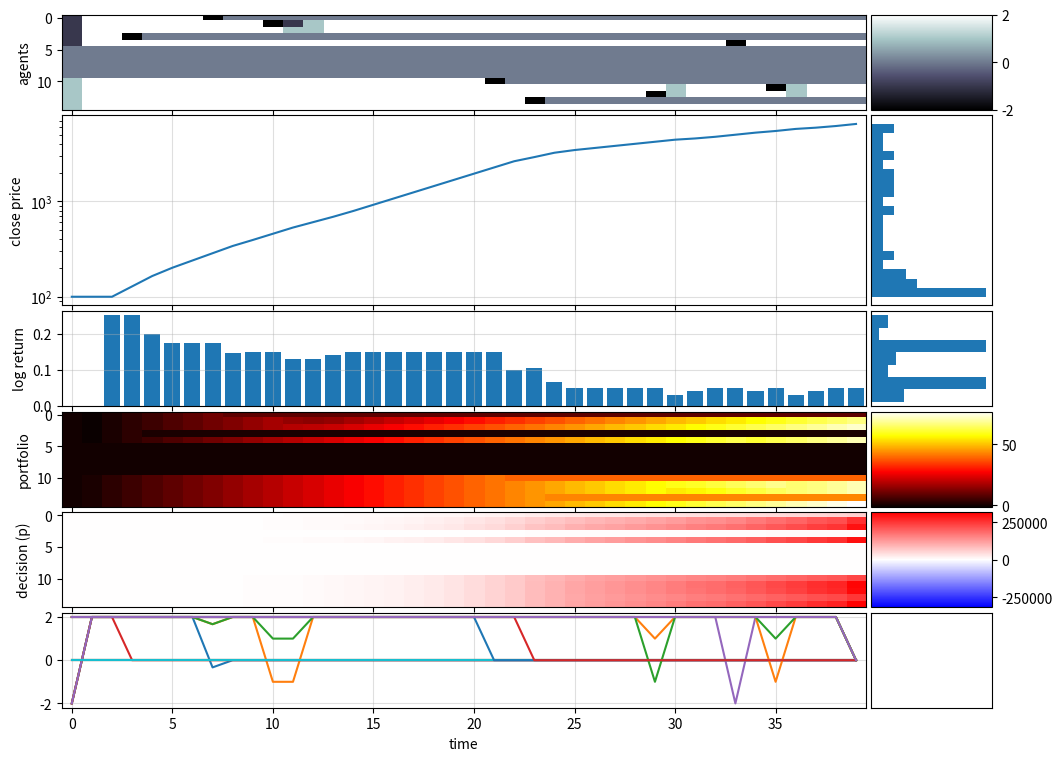

This chart was generated by the following Python code:
#%%

import numpy as np
import matplotlib.pyplot as plt
import pandas as pd
import math
import random
from mpl_toolkits.axes_grid1 import make_axes_locatable

import warnings
warnings.simplefilter("ignore")

np.random.seed(1)
random.seed(1)

#%%

def cluster_info(arr):
    """ number of clusters (nonzero fields separated by 0s) in array
        and size of cluster
    """
    data = []
    k2coord = {}
    k = 0
    if arr[0] != 0: # left boundary
        data.append(0) # we will increment later in loop  
        k2coord[k] = []
    else:
        k=-1

    # print("arr", arr)
    # print("data", data)
    
    for i in range(0,len(arr)-1):
        if arr[i] == 0 and arr[i+1] != 0:
            data.append(0)
            k += 1
            k2coord[k] = []
        if arr[i] != 0:
            data[-1] += 1
            k2coord[k].append(i)
    if arr[-1] != 0:
        if data:  # if array is not empty
            data[-1] += 1  # right boundary
            k2coord[k].append(len(arr)-1)
        else:
            data.append(1)  
            k2coord[k] = [len(arr)-1]
            
    Ncl = len(data)  # number of clusters
    Nk = data  # Nk[k] = size of cluster k
    coord2k = {e:k for k,v in k2coord.items() for e in v}
    return Ncl, Nk, k2coord, coord2k

def trunc(X, high, low):
    return min(high, max(X, low))
def moving_average(x, w):
    return np.convolve(x, np.ones(w), 'valid') / w

def visualiseFAST(G, P, N, S, X, D):
    fig, (ax1,ax2) = plt.subplots(ncols=1, nrows=2, figsize=(12,4))
    ax1.imshow(G.T, cmap="bone", interpolation="None", aspect="auto")
    ax2.semilogy(S)
    plt.show()

def visualiseNICE(G, P, N, S, X, D):
    fig, (ax1,ax2,ax3,ax4,ax5,ax6) = plt.subplots(
        ncols=1, nrows=6, figsize=(12,9), sharex=True, gridspec_kw = 
        {'wspace':0, 'hspace':0.05, 'height_ratios':[1,2,1,1,1,1]}
    )
    im1 = ax1.imshow(G.T, cmap="bone", interpolation="None", aspect="auto")
    im4 = ax4.imshow(P.T, cmap="hot", interpolation="None", aspect="auto")
    amnwc = np.max(np.abs(N-initial_account_balance))  # absolute max net worth change
    vmin, vmax = initial_account_balance-amnwc, initial_account_balance+amnwc
    im5 = ax5.imshow(N.T, cmap="bwr", interpolation="None", aspect="auto", vmin=vmin, vmax=vmax)

    size = "15%"

    cax1 = make_axes_locatable(ax1).append_axes('right', size=size, pad=0.05)
    fig.colorbar(im1, cax=cax1, orientation='vertical')
    cax4 = make_axes_locatable(ax4).append_axes('right', size=size, pad=0.05)
    fig.colorbar(im4, cax=cax4, orientation='vertical')
    cax5 = make_axes_locatable(ax5).append_axes('right', size=size, pad=0.05)
    fig.colorbar(im5, cax=cax5, orientation='vertical')

    cax2 = make_axes_locatable(ax2).append_axes('right', size=size, pad=0.05)
    cax2.hist(S, orientation="horizontal", bins=np.linspace(np.min(S), np.max(S), len(S)//2))
    # cax2.hist(np.log10(S), orientation="horizontal", bins=np.logspace(np.log10(np.min(S)), np.log10(np.max(S)), len(S)//2))
    # cax2.set_xscale("log")
    # cax2.set_yscale("log")
    cax2.get_xaxis().set_visible(False)
    cax2.get_yaxis().set_visible(False)

    cax3 = make_axes_locatable(ax3).append_axes('right', size=size, pad=0.05)
    cax3.hist(X, orientation="horizontal", bins=np.linspace(np.min(X), np.max(X), len(X)//5))
    cax3.get_xaxis().set_visible(False)
    cax3.get_yaxis().set_visible(False)

    cax6 = make_axes_locatable(ax6).append_axes('right', size=size, pad=0.05)
    cax6.get_xaxis().set_visible(False)
    cax6.get_yaxis().set_visible(False)

    # for ax in (ax2,ax3):
    #     cax = make_axes_locatable(ax).append_axes('right', size=size, pad=0.05)
    #     # cax.axis('off')

    ax2.set_yscale("log")
    ax2.plot(S, label="S")
    # Ws = [10,25,100]
    # for W in Ws:
    #     ax2.plot(np.arange(W-1, len(S)), moving_average(S, W), label=f"MA{W}")
    ax2.grid(alpha=0.4)
    # ax2.legend(ncol=len(Ws)+1)

    ax3.bar(np.arange(len(X)), X)
    ax3.grid(alpha=0.4)

    ax6.plot(D)
    ax6.grid(alpha=0.4)
    

    ax6.set_xlabel("time")
    # ax2.set_ylabel("standardised log returns")
    ax2.set_ylabel("close price")
    ax1.set_ylabel("agents")
    ax3.set_ylabel("log return")
    ax4.set_ylabel("portfolio")
    ax5.set_ylabel("net worth")
    ax5.set_ylabel("decision (p)")

    # fig.colorbar(im, cax=ax4)

    plt.tight_layout()
    plt.show()

#%%

pd = 0
pe = 0
ph = 0
pa = 1

N0 = 40
N1 = 15

A = 1
a = 1
h = 1

initial_account_balance = 1000
min_account_balance = 900
initial_stock_price = 100

DRIFT = 0
MAXLOOKBACK = 4

G = np.zeros(shape=(N0,N1))
G[0] = np.random.choice(a=[-1,0,1], p=[pa/2, 1-pa, pa/2], size=N1, replace=True)
G[0] = ((np.arange(0,N1)*3//N1)%3)-1

P = np.zeros_like(G) # portfolio: number of stocks
N = np.zeros_like(G) # Net worth
B = np.zeros_like(G) # acc balance

B[0] = initial_account_balance  # everyone start with 1000 money
N[0] = B[0]  # noone has stock initially

D = np.zeros_like(G)

X = np.zeros(N0)
S = np.zeros(N0)
S[0] = initial_stock_price

# each of the N1 agents has different treshold
treshold = np.random.random(size=N1)*10



for t in range(N0-1):
    Ncl, Nk, k2coord, coord2k = cluster_info(G[t])

    Xt = 0
    for k, size in enumerate(Nk):
        tmp = 0
        for i in k2coord[k]:
            tmp += G[t,i]
        Xt += size * tmp
    X[t+1] = Xt/(10*N0)
    S[t+1] = S[t]*math.exp(X[t]) + DRIFT

    xi = np.random.uniform(-1, 1, size=Ncl)  # unique xi for each cluster k

    for i in range(N1):
        P[t+1,i] = P[t,i] + G[t,i]
        # their next balance is their current balance minus
        # their purchase (or sell) of stock at current price
        B[t+1,i] = B[t,i] - (G[t,i] * S[t])
        N[t+1,i] = B[t,i] + (P[t,i]*S[t])

        if G[t,i] != 0:

            # original -------------------------------------------------------------------------------
            # k = coord2k[i]
            # total = 0
            # zeta = random.uniform(-1,1)  # sampled for each unique (k,i)
            # for j in k2coord[k]:  # for each coordinate in cluster k
            #     eta = random.uniform(-1,1)  # different for each cell
            #     sigma = G[t,j]
            #     cluster_influence = A*xi[k]
            #     member_influence = 0#a*eta
            #     total += ((cluster_influence + member_influence) * sigma)
            # self_influence = h*zeta
            # I = (1 / len(k2coord[k])) * total + self_influence
            # p = 1 / (1 + math.exp(-2 * I))

            # same code but cleaner (only difference: no member influence) ----------------------------
            # k = coord2k[i]
            # zeta = random.uniform(-1,1)  # sampled for each unique (k,i)
            # cluster_influence = A * xi[k] * np.mean(G[t,k2coord[k]])
            # self_influence = h * zeta
            # I = cluster_influence + self_influence
            # p = 1 / (1 + math.exp(-2 * I))

            # minimal version -------------------------------------------------------------------------
            k = coord2k[i]
            cluster_influence = A * trunc(np.mean(G[t,k2coord[k]]),1,-1)
            self_influence = h * trunc(G[t,i],1,-1)
            I = cluster_influence + self_influence
            p = 1 / (1 + math.exp(-2 * I))
            


        # # traders update their stance
        # if G[t,i] != 0:
        #     k = coord2k[i]
        #     total = 0
        #     # zeta = random.uniform(-1,1)  # sampled for each unique (k,i)

        #     # change = (S[t] - initial_stock_price) / initial_stock_price
        #     # stratchanger = treshold[i] - abs(change)
        #     # stratchanger = max(-1, min(1, stratchanger))
        #     # stratchanger=1

        #     # for j in k2coord[k]:  # for each coordinate in cluster k
        #     #     # eta = random.uniform(-1,1)  # different for each cell
        #     #     sigma = G[t,j]
        #     #     cluster_influence = A*xi[k]
        #     #     # member_influence = a*eta
        #     #     member_influence = 0
        #     #     total += ((cluster_influence + member_influence) * sigma)
        #     # for j in k2coord[k]:
        #     #     cluster_influence = G[t,j] * A * xi[k]

        #     cluster_influence = A * xi[k] * np.mean(G[t,k2coord[k]])

        #     # total *= stratchanger
        #     self_influence = h*zeta

        #     # print("cluster_influence:", cluster_influence)
        #     # print("self_influence:", self_influence)
        
        #     # # perf = percentage increase or decrease (pos or neg val)
        #     # performance = (N[t,i] - initial_account_balance) / initial_account_balance
        #     # # strat in [-1,1], high --> prefers buying, low --> prefers selling
        #     # lookback = min(t,MAXLOOKBACK)
        #     # strategy = np.mean(G[t-lookback:t+1,i])
        #     # # print(strategy)
        #     # # perf high --> continue with strat
        #     # # perf low --> change strat
        #     # # perf <0 --> switch sign of strat
        #     # bias = performance * strategy
        #     # # trimmed_bias = max(-100, min(100, bias))
        #     # # print(trimmed_bias)
        #     # normalised_bias = 2 / (1 + math.exp(-2 * trimmed_bias)) - 1
        #     # # self_influence = normalised_bias * h #* zeta

        #     # print(len(k2coord[k]))
        #     # print(len(total))

        #     # I = (1 / len(k2coord[k])) * total + self_influence
        #     # p = 1 / (1 + math.exp(-2 * I))# * stratchanger
        #     I = cluster_influence + self_influence
        #     p = 1 / (1 + math.exp(-2 * I))





            D[t,i] = I
            if random.random() < p:
                G[t+1,i] = round(I)
            else:
                G[t+1,i] = -round(I)
            # if random.random() < p:
            #     G[t+1,i] = 1
            # else:
            #     G[t+1,i] = -1

        # trader influences non-active neighbour to join
        if G[t,i] != 0:
            stance = G[t,i]
            if random.random() < ph:
                if G[t,(i-1)%N1] == 0 and G[t,(i+1)%N1] == 0:
                    ni = np.random.choice([-1,1])
                    G[t+1,(i+ni)%N1] = np.random.choice([-1,1])
                elif G[t,(i-1)%N1] == 0:
                    G[t+1,(i-1)%N1] = np.random.choice([-1,1])
                elif G[t,(i+1)%N1] == 0:
                    G[t+1,(i+1)%N1] = np.random.choice([-1,1])
                else:
                    continue

        # active trader diffuses if it has inactive neighbour
        # only happens at edge of cluster
        if G[t,i] != 0:
            if random.random() < pd:
                if (G[t,(i-1)%N1] == 0) or (G[t,(i+1)%N1] == 0):
                    G[t+1,i] = 0
                else:
                    continue

        # nontrader enters market
        if G[t,i] == 0:
            if random.random() < pe:
                G[t+1,i] = np.random.choice([-1,1])

        # margin call
        still_ok = N[t] > min_account_balance
        G[t+1] = G[t+1] * still_ok

final_trade = P[-1] * S[-1]
B[-1] += final_trade
N[-1] = B[-1]

visualiseNICE(G,P,N,S,X,D)
# visualiseFAST(G,P,N,S,X,D)

# %%

# %%

# %%
